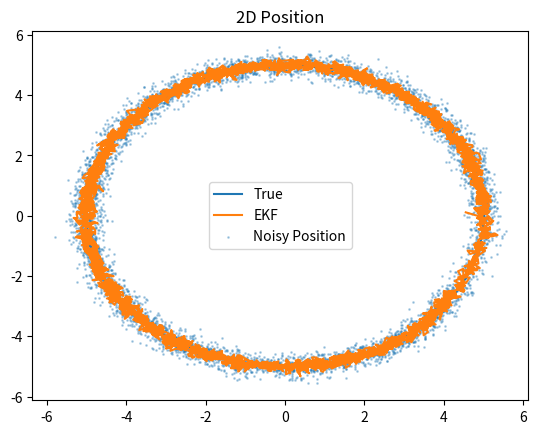
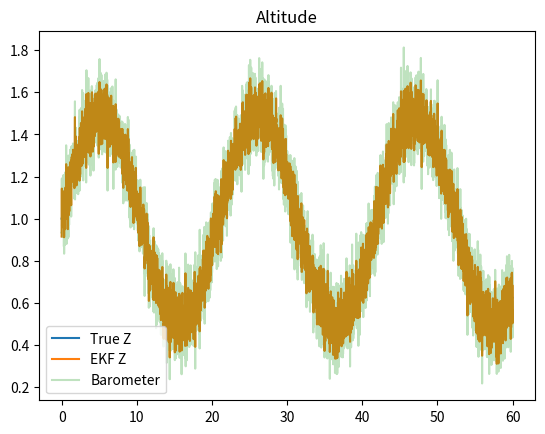
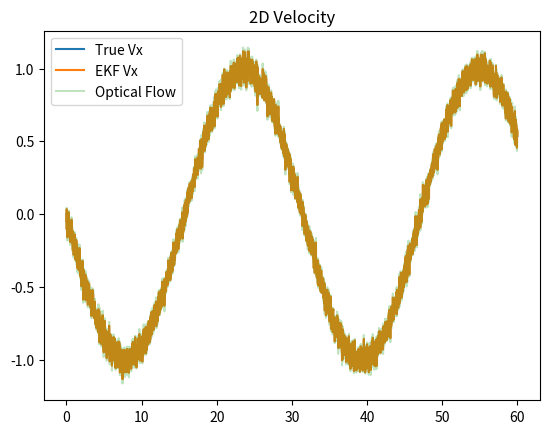
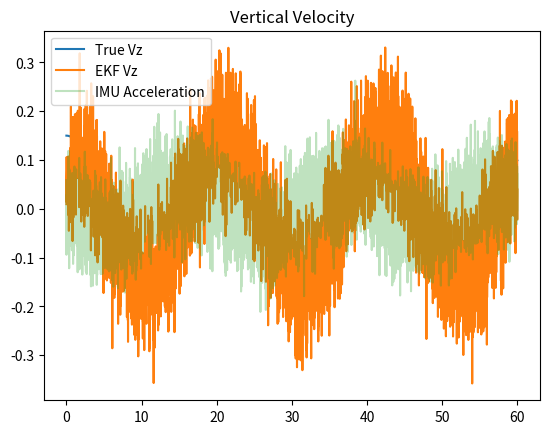
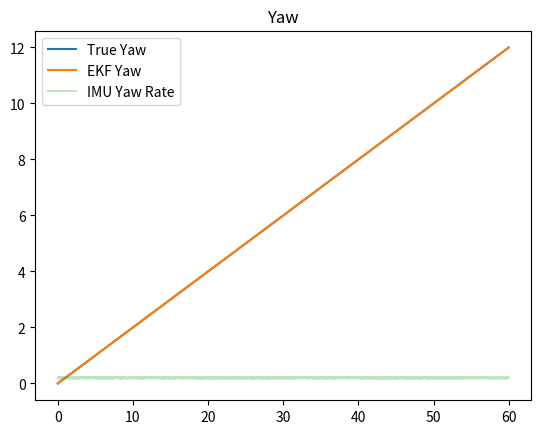

These figures' Python source, in order:

import numpy as np
import matplotlib.pyplot as plt

np.random.seed(42)

## SIMULATION SET UO
dt = 0.01 ## time step = 100 Hz
T = 60 ## tiem for sim
N = int(T / dt) ## number of steps

t = np.linspace(0, T, N) ## generate da time vector

## sim tracks a circular trajectory with some vertical oscillation
R = 5 ## radius of the circle
omega = 0.2 ## angular velocity (rad/s)

# here is the grounf truth
## The drone flies in a circle of radius R, with a vertical oscillation of amplitude 0.5m and frequency 0.3 Hz
x_true = R * np.cos(omega * t)
y_true = R * np.sin(omega * t)
z_true = 1 + 0.5 * np.sin(0.3 * t)

## The true velocities and accelerations re derived
vx_true = -R * omega * np.sin(omega * t)
vy_true = R * omega * np.cos(omega * t)
vz_true = 0.5 * 0.3 * np.cos(0.3 * t)

ax_true = -R * omega**2 * np.cos(omega * t)
ay_true = -R * omega**2 * np.sin(omega * t)
az_true = -0.5 * (0.3**2) * np.sin(0.3 * t)

## set yaw and yaw rate to some simple functions of time
yaw_true = 0.2 * t
yaw_rate_true = 0.2 * np.ones(N)

# imulate noisy nmeasurments for sensors (IMU, barometer, optical flow, position sensor)
## IMU
ax_meas = ax_true + np.random.normal(0, 0.05, N)
ay_meas = ay_true + np.random.normal(0, 0.05, N)
az_meas = az_true + np.random.normal(0, 0.05, N)
yaw_rate_meas = yaw_rate_true + np.random.normal(0, 0.01, N)

## Barometer
z_meas = z_true + np.random.normal(0, 0.1, N)

## Optical flow (velocity)
vx_meas = vx_true + np.random.normal(0, 0.05, N)
vy_meas = vy_true + np.random.normal(0, 0.05, N)

## Position sensor (stereo/UWB)
x_meas = x_true + np.random.normal(0, 0.2, N)
y_meas = y_true + np.random.normal(0, 0.2, N)

# EKF IMPLEMENTATION
x_hat = np.zeros((7, 1)) ## state vector: [x, y, z, vx, vy, vz, yaw]
P = np.eye(7) * 0.5 ## covariance matrix: what is the uncertainty in ur state estimate?
Q = np.eye(7) * 0.01 ## noise covariance for the process model (how much we trust our motion model)
estimates = np.zeros((7, N)) ## estimates at each time step

# EKF prediction and update loop
for k in range(N):

    ## get imu measurements at time step k
    u = np.array([
        ax_meas[k],
        ay_meas[k],
        az_meas[k],
        yaw_rate_meas[k]
    ])

    ## prediction step
    x, y, z, vx, vy, vz, yaw = x_hat.flatten()
    ax, ay, az, omega_z = u

    ### apply kinematic equations to predict the next state
    x_pred = np.array([
        x + vx*dt + 0.5*ax*dt**2,
        y + vy*dt + 0.5*ay*dt**2,
        z + vz*dt + 0.5*az*dt**2,
        vx + ax*dt,
        vy + ay*dt,
        vz + az*dt,
        yaw + omega_z*dt
    ]).reshape(-1,1)

    ### jacobian F: linearizes motion model for covariance prediction
    F = np.eye(7)
    F[0,3] = dt
    F[1,4] = dt
    F[2,5] = dt

    ### Covariance prediction: ppropogate uncertainty and add noise Q
    P = F @ P @ F.T + Q

    x_hat = x_pred ### update state estimate with prediction

    ## position update
    z_pos = np.array([[x_meas[k]], [y_meas[k]]]) ### measurement vector
    
    ### map state to measurement (x and y only)
    H_pos = np.zeros((2,7))
    H_pos[0,0] = 1
    H_pos[1,1] = 1

    R_pos = np.eye(2) * 0.2**2 ### measurement noise covariance for position sensor

    y_res = z_pos - H_pos @ x_hat ### measurement - prediction residual = 'how off are we?'
    S = H_pos @ P @ H_pos.T + R_pos ### residual covariance = how much uncertainty do we have in this measurement?
    K = P @ H_pos.T @ np.linalg.inv(S) ### Kalman gain = how much should we trust this measurement vs our prediction?

    x_hat = x_hat + K @ y_res ### correct estimate to account for measurement
    P = (np.eye(7) - K @ H_pos) @ P ### update covariance with increased confisence

    ## barometer update (for altitude)
    z_bar = np.array([[z_meas[k]]])

    H_bar = np.zeros((1,7))
    H_bar[0,2] = 1

    R_bar = np.array([[0.1**2]])

    y_res = z_bar - H_bar @ x_hat
    S = H_bar @ P @ H_bar.T + R_bar
    K = P @ H_bar.T @ np.linalg.inv(S)

    x_hat = x_hat + K @ y_res
    P = (np.eye(7) - K @ H_bar) @ P

    # Opitacl flow update (for velocity)
    z_vel = np.array([[vx_meas[k]], [vy_meas[k]]])

    H_vel = np.zeros((2,7))
    H_vel[0,3] = 1
    H_vel[1,4] = 1

    R_vel = np.eye(2) * 0.05**2

    y_res = z_vel - H_vel @ x_hat
    S = H_vel @ P @ H_vel.T + R_vel
    K = P @ H_vel.T @ np.linalg.inv(S)

    x_hat = x_hat + K @ y_res
    P = (np.eye(7) - K @ H_vel) @ P

    estimates[:,k] = x_hat.flatten()

# PLOTTING RESULTS
## 2d position vs estimates
plt.figure()
plt.plot(x_true, y_true, label="True")
plt.plot(estimates[0,:], estimates[1,:], label="EKF")
plt.scatter(x_meas, y_meas, s=1, alpha=0.3, label="Noisy Position")
plt.legend()
plt.title("2D Position")
plt.show()

## altitude vs estimates
plt.figure()
plt.plot(t, z_true, label="True Z")
plt.plot(t, estimates[2,:], label="EKF Z")
plt.plot(t, z_meas, alpha=0.3, label="Barometer")
plt.legend()
plt.title("Altitude")
plt.show()

## 2D velocity vs estimates
plt.figure()
plt.plot(t, vx_true, label="True Vx")
plt.plot(t, estimates[3,:], label="EKF Vx")
plt.plot(t, vx_meas, alpha=0.3, label="Optical Flow")
plt.legend()
plt.title("2D Velocity")
plt.show()

## verical velocity vs estimates
plt.figure()
plt.plot(t, vz_true, label="True Vz")
plt.plot(t, estimates[5,:], label="EKF Vz")
plt.plot(t, az_meas, alpha=0.3, label="IMU Acceleration")
plt.legend()
plt.title("Vertical Velocity")
plt.show()

## yaw vs estimates
plt.figure()
plt.plot(t, yaw_true, label="True Yaw")
plt.plot(t, estimates[6,:], label="EKF Yaw")
plt.plot(t, yaw_rate_meas, alpha=0.3, label="IMU Yaw Rate")
plt.legend()
plt.title("Yaw")
plt.show()
